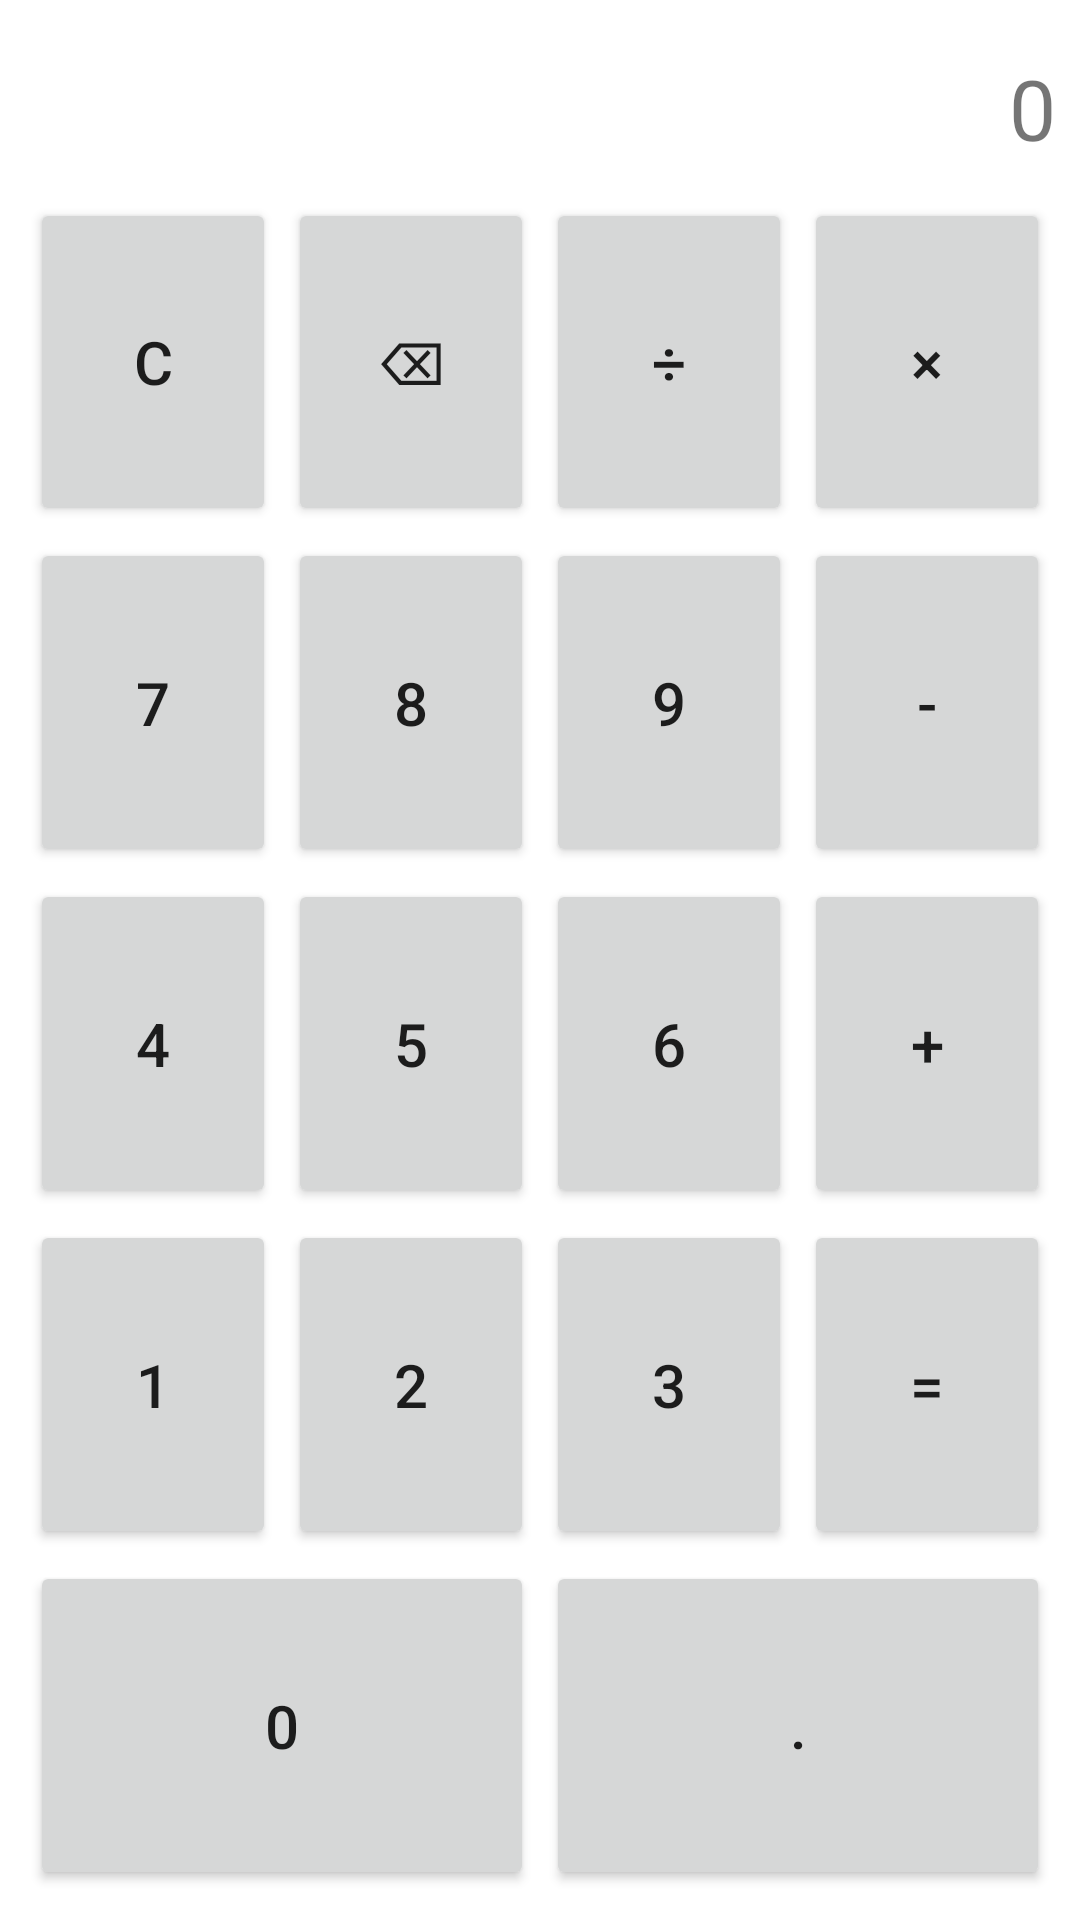

Layout XML and referenced resources for this Android screen:
<!-- AndroidManifest.xml: application theme Theme.CalcU -->
<!-- res/layout/widget_keypad.xml -->
<?xml version="1.0" encoding="utf-8"?>
<LinearLayout xmlns:android="http://schemas.android.com/apk/res/android"
    android:layout_width="match_parent"
    android:layout_height="match_parent"
    android:orientation="vertical"
    android:padding="8dp">

    <TextView
        android:id="@+id/keypad_display"
        android:layout_width="match_parent"
        android:layout_height="wrap_content"
        android:gravity="end|center_vertical"
        android:minHeight="56dp"
        android:ellipsize="end"
        android:singleLine="true"
        android:text="0"
        android:textSize="28sp" />

    <LinearLayout
        android:layout_width="match_parent"
        android:layout_height="0dp"
        android:layout_weight="1"
        android:orientation="horizontal">

        <Button
            android:id="@+id/key_clear"
            android:layout_width="0dp"
            android:layout_height="match_parent"
            android:layout_margin="2dp"
            android:layout_weight="1"
            android:minWidth="0dp"
            android:text="C"
            android:textSize="20sp" />

        <Button
            android:id="@+id/key_back"
            android:layout_width="0dp"
            android:layout_height="match_parent"
            android:layout_margin="2dp"
            android:layout_weight="1"
            android:minWidth="0dp"
            android:text="⌫"
            android:textSize="20sp" />

        <Button
            android:id="@+id/key_div"
            android:layout_width="0dp"
            android:layout_height="match_parent"
            android:layout_margin="2dp"
            android:layout_weight="1"
            android:minWidth="0dp"
            android:text="÷"
            android:textSize="20sp" />

        <Button
            android:id="@+id/key_mul"
            android:layout_width="0dp"
            android:layout_height="match_parent"
            android:layout_margin="2dp"
            android:layout_weight="1"
            android:minWidth="0dp"
            android:text="×"
            android:textSize="20sp" />
    </LinearLayout>

    <LinearLayout
        android:layout_width="match_parent"
        android:layout_height="0dp"
        android:layout_weight="1"
        android:orientation="horizontal">

        <Button
            android:id="@+id/key_7"
            android:layout_width="0dp"
            android:layout_height="match_parent"
            android:layout_margin="2dp"
            android:layout_weight="1"
            android:minWidth="0dp"
            android:text="7"
            android:textSize="20sp" />

        <Button
            android:id="@+id/key_8"
            android:layout_width="0dp"
            android:layout_height="match_parent"
            android:layout_margin="2dp"
            android:layout_weight="1"
            android:minWidth="0dp"
            android:text="8"
            android:textSize="20sp" />

        <Button
            android:id="@+id/key_9"
            android:layout_width="0dp"
            android:layout_height="match_parent"
            android:layout_margin="2dp"
            android:layout_weight="1"
            android:minWidth="0dp"
            android:text="9"
            android:textSize="20sp" />

        <Button
            android:id="@+id/key_minus"
            android:layout_width="0dp"
            android:layout_height="match_parent"
            android:layout_margin="2dp"
            android:layout_weight="1"
            android:minWidth="0dp"
            android:text="-"
            android:textSize="20sp" />
    </LinearLayout>

    <LinearLayout
        android:layout_width="match_parent"
        android:layout_height="0dp"
        android:layout_weight="1"
        android:orientation="horizontal">

        <Button
            android:id="@+id/key_4"
            android:layout_width="0dp"
            android:layout_height="match_parent"
            android:layout_margin="2dp"
            android:layout_weight="1"
            android:minWidth="0dp"
            android:text="4"
            android:textSize="20sp" />

        <Button
            android:id="@+id/key_5"
            android:layout_width="0dp"
            android:layout_height="match_parent"
            android:layout_margin="2dp"
            android:layout_weight="1"
            android:minWidth="0dp"
            android:text="5"
            android:textSize="20sp" />

        <Button
            android:id="@+id/key_6"
            android:layout_width="0dp"
            android:layout_height="match_parent"
            android:layout_margin="2dp"
            android:layout_weight="1"
            android:minWidth="0dp"
            android:text="6"
            android:textSize="20sp" />

        <Button
            android:id="@+id/key_plus"
            android:layout_width="0dp"
            android:layout_height="match_parent"
            android:layout_margin="2dp"
            android:layout_weight="1"
            android:minWidth="0dp"
            android:text="+"
            android:textSize="20sp" />
    </LinearLayout>

    <LinearLayout
        android:layout_width="match_parent"
        android:layout_height="0dp"
        android:layout_weight="1"
        android:orientation="horizontal">

        <Button
            android:id="@+id/key_1"
            android:layout_width="0dp"
            android:layout_height="match_parent"
            android:layout_margin="2dp"
            android:layout_weight="1"
            android:minWidth="0dp"
            android:text="1"
            android:textSize="20sp" />

        <Button
            android:id="@+id/key_2"
            android:layout_width="0dp"
            android:layout_height="match_parent"
            android:layout_margin="2dp"
            android:layout_weight="1"
            android:minWidth="0dp"
            android:text="2"
            android:textSize="20sp" />

        <Button
            android:id="@+id/key_3"
            android:layout_width="0dp"
            android:layout_height="match_parent"
            android:layout_margin="2dp"
            android:layout_weight="1"
            android:minWidth="0dp"
            android:text="3"
            android:textSize="20sp" />

        <Button
            android:id="@+id/key_eq"
            android:layout_width="0dp"
            android:layout_height="match_parent"
            android:layout_margin="2dp"
            android:layout_weight="1"
            android:minWidth="0dp"
            android:text="="
            android:textSize="20sp" />
    </LinearLayout>

    <LinearLayout
        android:layout_width="match_parent"
        android:layout_height="0dp"
        android:layout_weight="1"
        android:orientation="horizontal">

        <Button
            android:id="@+id/key_0"
            android:layout_width="0dp"
            android:layout_height="match_parent"
            android:layout_margin="2dp"
            android:layout_weight="1"
            android:minWidth="0dp"
            android:text="0"
            android:textSize="20sp" />

        <Button
            android:id="@+id/key_dot"
            android:layout_width="0dp"
            android:layout_height="match_parent"
            android:layout_margin="2dp"
            android:layout_weight="1"
            android:minWidth="0dp"
            android:text="."
            android:textSize="20sp" />
    </LinearLayout>
</LinearLayout>
<!-- resources referenced by this layout -->
<resources>
  <style name="Theme.CalcU" parent="android:Theme.Material.Light.NoActionBar">
          <item name="android:windowBackground">@android:color/transparent</item>
          <item name="android:statusBarColor">@android:color/transparent</item>
          <item name="android:navigationBarColor">@android:color/transparent</item>
      </style>
</resources>
